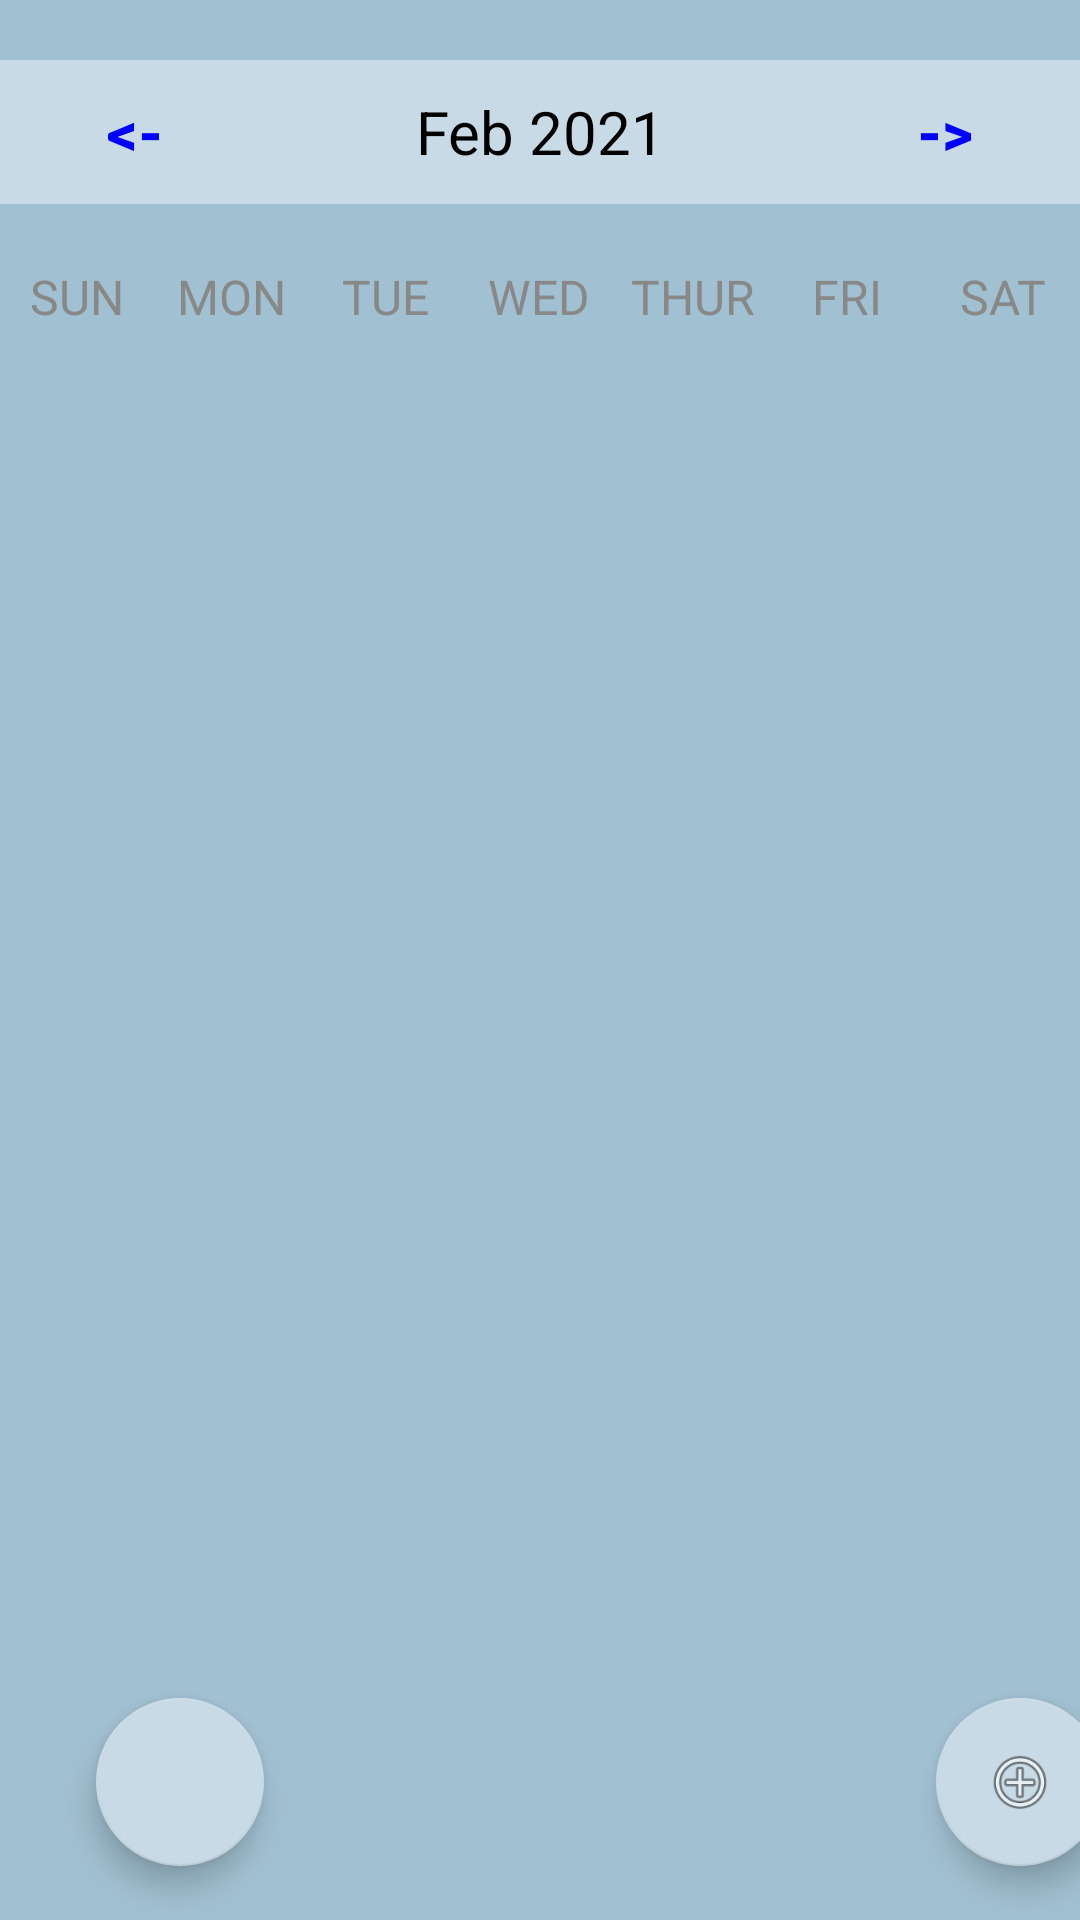

Write the Android layout XML for this screen, with the resource values it uses.
<!-- AndroidManifest.xml: application theme Theme.AppCompat.NoActionBar -->
<!-- res/layout/activity_week_view.xml -->
<?xml version="1.0" encoding="utf-8"?>
<LinearLayout
    xmlns:android="http://schemas.android.com/apk/res/android"
    xmlns:app="http://schemas.android.com/apk/res-auto"
    xmlns:tools="http://schemas.android.com/tools"
    android:layout_width="match_parent"
    android:layout_height="match_parent"
    android:orientation="vertical"
    android:background="@color/background1"
    tools:context=".WeekViewActivity">

    <LinearLayout
        android:layout_width="match_parent"
        android:layout_height="wrap_content"
        android:background="@color/background2"
        android:orientation="horizontal"
        android:layout_marginBottom="20dp"
        android:layout_marginTop="20dp">
        <Button
            android:layout_width="0dp"
            android:layout_height="wrap_content"
            android:layout_weight="1"
            android:text="@string/back"
            android:textColor="@color/blue"
            android:background="@null"
            android:textStyle="bold"
            android:onClick="previousWeekAction"
            android:textSize="20sp"/>

        <TextView
            android:id="@+id/monthYearTV"
            android:layout_width="0dp"
            android:layout_weight="2"
            android:layout_height="wrap_content"
            android:text="Feb 2021"
            android:textSize="20sp"
            android:textAlignment="center"
            android:textColor="@color/black"/>

        <Button
            android:layout_width="0dp"
            android:layout_height="wrap_content"
            android:layout_weight="1"
            android:text="@string/forward"
            android:textColor="@color/blue"
            android:background="@null"
            android:textStyle="bold"
            android:onClick="nextWeekAction"
            android:textSize="20sp"/>

    </LinearLayout>

    <LinearLayout
        android:layout_width="match_parent"
        android:layout_height="wrap_content"
        android:orientation="horizontal">

        <TextView
            android:layout_width="0dp"
            android:layout_height="wrap_content"
            android:layout_weight="1"
            android:text="SUN"
            android:textColor="@color/gray"
            android:textAlignment="center"
            android:textSize="16sp"/>

        <TextView
            android:layout_width="0dp"
            android:layout_height="wrap_content"
            android:layout_weight="1"
            android:text="MON"
            android:textColor="@color/gray"
            android:textAlignment="center"
            android:textSize="16sp"/>

        <TextView
            android:layout_width="0dp"
            android:layout_height="wrap_content"
            android:layout_weight="1"
            android:text="TUE"
            android:textColor="@color/gray"
            android:textAlignment="center"
            android:textSize="16sp"/>

        <TextView
            android:layout_width="0dp"
            android:layout_height="wrap_content"
            android:layout_weight="1"
            android:text="WED"
            android:textColor="@color/gray"
            android:textAlignment="center"
            android:textSize="16sp"/>

        <TextView
            android:layout_width="0dp"
            android:layout_height="wrap_content"
            android:layout_weight="1"
            android:text="THUR"
            android:textColor="@color/gray"
            android:textAlignment="center"
            android:textSize="16sp"/>

        <TextView
            android:layout_width="0dp"
            android:layout_height="wrap_content"
            android:layout_weight="1"
            android:text="FRI"
            android:textColor="@color/gray"
            android:textAlignment="center"
            android:textSize="16sp"/>

        <TextView
            android:layout_width="0dp"
            android:layout_height="wrap_content"
            android:layout_weight="1"
            android:text="SAT"
            android:textColor="@color/gray"
            android:textAlignment="center"
            android:textSize="16sp"/>


    </LinearLayout>


    <androidx.recyclerview.widget.RecyclerView
        android:id="@+id/calendarRecyclerView"
        android:layout_width="match_parent"
        android:layout_height="0dp"
        android:layout_weight="1"/>


    <ListView
        android:layout_marginTop="40dp"
        android:id="@+id/eventListView"
        android:layout_width="match_parent"
        android:layout_height="0dp"
        android:layout_weight="5"/>

    <LinearLayout
        android:layout_width="match_parent"
        android:orientation="horizontal"
        android:layout_marginTop="20dp"
        android:layout_height="wrap_content">

        <com.google.android.material.floatingactionbutton.FloatingActionButton
            android:onClick="back"
            android:layout_width="wrap_content"
            android:layout_height="wrap_content"
            android:src="@drawable/ic_arrow_left_vector"
            app:backgroundTint="@color/background2"
            app:fabSize="auto"
            android:layout_marginStart="20dp"
            app:rippleColor="@color/white"
            app:useCompatPadding="true" />

        <com.google.android.material.floatingactionbutton.FloatingActionButton
            android:onClick="newEventAction"
            android:layout_width="wrap_content"
            android:layout_height="wrap_content"
            android:src="@android:drawable/ic_menu_add"
            app:backgroundTint="@color/background2"
            app:fabSize="auto"
            android:layout_marginStart="200dp"
            app:rippleColor="@color/white"
            app:useCompatPadding="true" />

    </LinearLayout>


</LinearLayout>
<!-- resources referenced by this layout -->
<resources>
  <color name="background1">#A1C0D1</color>
  <color name="background2">#C8DAE5</color>
  <color name="black">#FF000000</color>
  <color name="blue">#0000FF</color>
  <color name="gray">#888</color>
  <color name="white">#FFFFFFFF</color>
  <string name="back">&lt;-</string>
  <string name="forward">-&gt;</string>
</resources>
